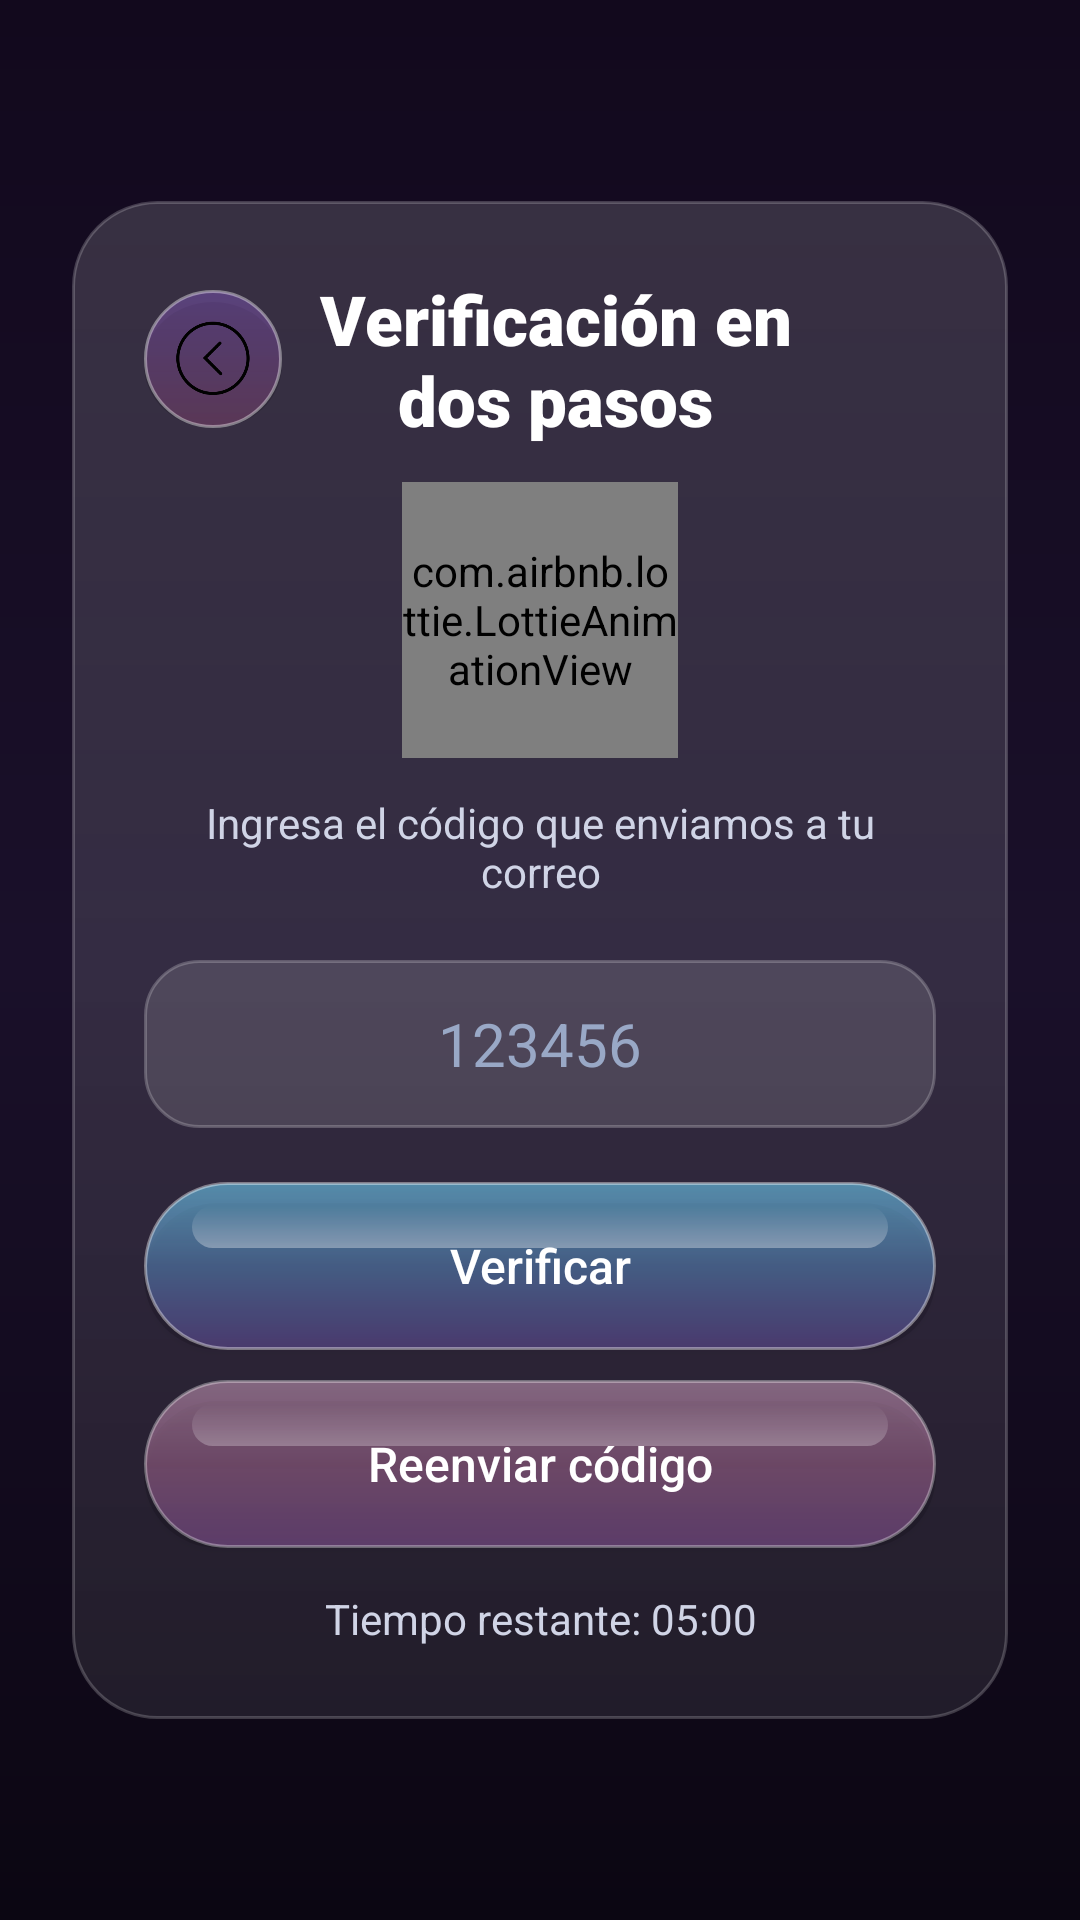

This screen was rendered from an Android layout file. Write that file and the resources it references.
<!-- AndroidManifest.xml: application theme Theme.Artistlan -->
<!-- res/layout/activity_act_verificar_otp_login.xml -->
<?xml version="1.0" encoding="utf-8"?>
<androidx.constraintlayout.widget.ConstraintLayout xmlns:android="http://schemas.android.com/apk/res/android"
    xmlns:app="http://schemas.android.com/apk/res-auto"
    xmlns:tools="http://schemas.android.com/tools"
    android:id="@+id/otpRoot"
    android:layout_width="match_parent"
    android:layout_height="match_parent"
    android:background="@drawable/bg_create_account_screen"
    android:padding="24dp"
    tools:context=".Activitys.ActVerificarOtpLogin">

    <LinearLayout
        android:id="@+id/otpCard"
        android:layout_width="0dp"
        android:layout_height="wrap_content"
        android:background="@drawable/bg_form_glass_panel"
        android:orientation="vertical"
        android:padding="24dp"
        app:layout_constraintBottom_toBottomOf="parent"
        app:layout_constraintEnd_toEndOf="parent"
        app:layout_constraintStart_toStartOf="parent"
        app:layout_constraintTop_toTopOf="parent">

        <LinearLayout
            android:layout_width="match_parent"
            android:layout_height="wrap_content"
            android:gravity="center_vertical"
            android:orientation="horizontal">

            <ImageButton
                android:id="@+id/otpBackButton"
                android:layout_width="46dp"
                android:layout_height="46dp"
                android:background="@drawable/bg_back_bubble"
                android:contentDescription="Regresar"
                android:padding="10dp"
                android:scaleType="centerInside"
                android:src="@drawable/regresarimg" />

            <TextView
                android:id="@+id/otpTitleText"
                android:layout_width="0dp"
                android:layout_height="wrap_content"
                android:layout_marginStart="10dp"
                android:layout_weight="1"
                android:fontFamily="sans-serif-black"
                android:gravity="center"
                android:text="Verificación en dos pasos"
                android:textColor="@color/artistlan_text_primary"
                android:textSize="23sp" />

            <View
                android:layout_width="46dp"
                android:layout_height="46dp"
                android:visibility="invisible" />
        </LinearLayout>

        <com.airbnb.lottie.LottieAnimationView
            android:id="@+id/otpLottie"
            android:layout_width="92dp"
            android:layout_height="92dp"
            android:layout_gravity="center_horizontal"
            android:layout_marginTop="12dp"
            app:lottie_autoPlay="true"
            app:lottie_loop="true"
            app:lottie_rawRes="@raw/lottie_time" />

        <TextView
            android:id="@+id/otpInfoText"
            android:layout_width="match_parent"
            android:layout_height="wrap_content"
            android:layout_marginTop="12dp"
            android:gravity="center"
            android:text="Ingresa el código que enviamos a tu correo"
            android:textColor="@color/artistlan_text_secondary"
            android:textSize="14sp" />

        <EditText
            android:id="@+id/otpCodeInput"
            android:layout_width="match_parent"
            android:layout_height="56dp"
            android:layout_marginTop="20dp"
            android:background="@drawable/bg_input_artistlan"
            android:digits="0123456789"
            android:gravity="center"
            android:hint="123456"
            android:inputType="number"
            android:maxLength="6"
            android:textColor="@color/artistlan_text_primary"
            android:textColorHint="@color/artistlan_text_hint"
            android:textSize="20sp" />

        <Button
            android:id="@+id/otpVerifyButton"
            android:layout_width="match_parent"
            android:layout_height="56dp"
            android:layout_marginTop="18dp"
            android:background="@drawable/bg_btn_bubble_glass_primary"
            android:text="Verificar"
            android:textAllCaps="false"
            android:textColor="@color/artistlan_text_primary"
            android:textSize="16sp" />

        <Button
            android:id="@+id/otpResendButton"
            android:layout_width="match_parent"
            android:layout_height="56dp"
            android:layout_marginTop="10dp"
            android:background="@drawable/bg_btn_bubble_glass_secondary"
            android:text="Reenviar código"
            android:textAllCaps="false"
            android:textColor="@color/artistlan_text_primary"
            android:textSize="16sp" />

        <TextView
            android:id="@+id/otpResendCooldownText"
            android:layout_width="match_parent"
            android:layout_height="wrap_content"
            android:layout_marginTop="8dp"
            android:gravity="center"
            android:text="Puedes reenviar el código en 60 s"
            android:textColor="@color/artistlan_text_secondary"
            android:textSize="13sp"
            android:visibility="gone" />

        <TextView
            android:id="@+id/otpTimerText"
            android:layout_width="match_parent"
            android:layout_height="wrap_content"
            android:layout_marginTop="14dp"
            android:gravity="center"
            android:text="Tiempo restante: 05:00"
            android:textColor="@color/artistlan_text_secondary"
            android:textSize="14sp" />

    </LinearLayout>

</androidx.constraintlayout.widget.ConstraintLayout>
<!-- resources referenced by this layout -->
<resources>
  <color name="artistlan_text_hint">#99A8C6</color>
  <color name="artistlan_text_primary">#FFFFFFFF</color>
  <color name="artistlan_text_secondary">#D0D4E6</color>
  <!-- drawable bg_back_bubble (drawable) -->
  <?xml version="1.0" encoding="utf-8"?>
  <layer-list xmlns:android="http://schemas.android.com/apk/res/android">
  
      <item android:top="4dp">
          <shape android:shape="oval">
              <solid android:color="#22000000" />
          </shape>
      </item>
  
      <item>
          <shape android:shape="oval">
              <gradient
                  android:angle="270"
                  android:startColor="#4DA46BFF"
                  android:endColor="#33FF70C8" />
              <stroke
                  android:width="1dp"
                  android:color="#66FFFFFF" />
          </shape>
      </item>
  
  </layer-list>
  <!-- drawable bg_btn_bubble_glass_primary (drawable) -->
  <?xml version="1.0" encoding="utf-8"?>
  <layer-list xmlns:android="http://schemas.android.com/apk/res/android">
  
      <item android:top="7dp">
          <shape android:shape="rectangle">
              <solid android:color="#22000000" />
              <corners android:radius="40dp" />
          </shape>
      </item>
  
      <item>
          <shape android:shape="rectangle">
              <gradient
                  android:angle="270"
                  android:startColor="#8F72D9FF"
                  android:centerColor="#6673B8FF"
                  android:endColor="#4D9E7BFF" />
              <corners android:radius="40dp" />
              <stroke
                  android:width="1dp"
                  android:color="#66FFFFFF" />
          </shape>
      </item>
  
      <item
          android:left="16dp"
          android:top="8dp"
          android:right="16dp"
          android:bottom="34dp">
          <shape android:shape="rectangle">
              <gradient
                  android:angle="90"
                  android:startColor="#55FFFFFF"
                  android:endColor="#00FFFFFF" />
              <corners android:radius="30dp" />
          </shape>
      </item>
  
  </layer-list>
  <!-- drawable bg_create_account_screen (drawable) -->
  <?xml version="1.0" encoding="utf-8"?>
  <shape xmlns:android="http://schemas.android.com/apk/res/android">
      <gradient
          android:angle="270"
          android:startColor="#12091D"
          android:centerColor="#1A102A"
          android:endColor="#0B0612" />
  </shape>
  <!-- drawable bg_form_glass_panel (drawable) -->
  <?xml version="1.0" encoding="utf-8"?>
  <shape xmlns:android="http://schemas.android.com/apk/res/android">
      <gradient
          android:angle="270"
          android:startColor="#26FFFFFF"
          android:endColor="#14FFFFFF" />
      <corners android:radius="28dp" />
      <stroke
          android:width="1dp"
          android:color="#33FFFFFF" />
  </shape>
  <!-- drawable bg_input_artistlan (drawable) -->
  <?xml version="1.0" encoding="utf-8"?>
  <shape xmlns:android="http://schemas.android.com/apk/res/android">
      <solid android:color="#20FFFFFF" />
      <corners android:radius="18dp" />
      <stroke
          android:width="1dp"
          android:color="#38FFFFFF" />
      <padding
          android:left="14dp"
          android:top="10dp"
          android:right="14dp"
          android:bottom="10dp" />
  </shape>
  <style name="Theme.Artistlan" parent="Base.Theme.Artistlan" />
  <style name="Base.Theme.Artistlan" parent="Theme.Material3.DayNight.NoActionBar">
          
          
      </style>
</resources>
